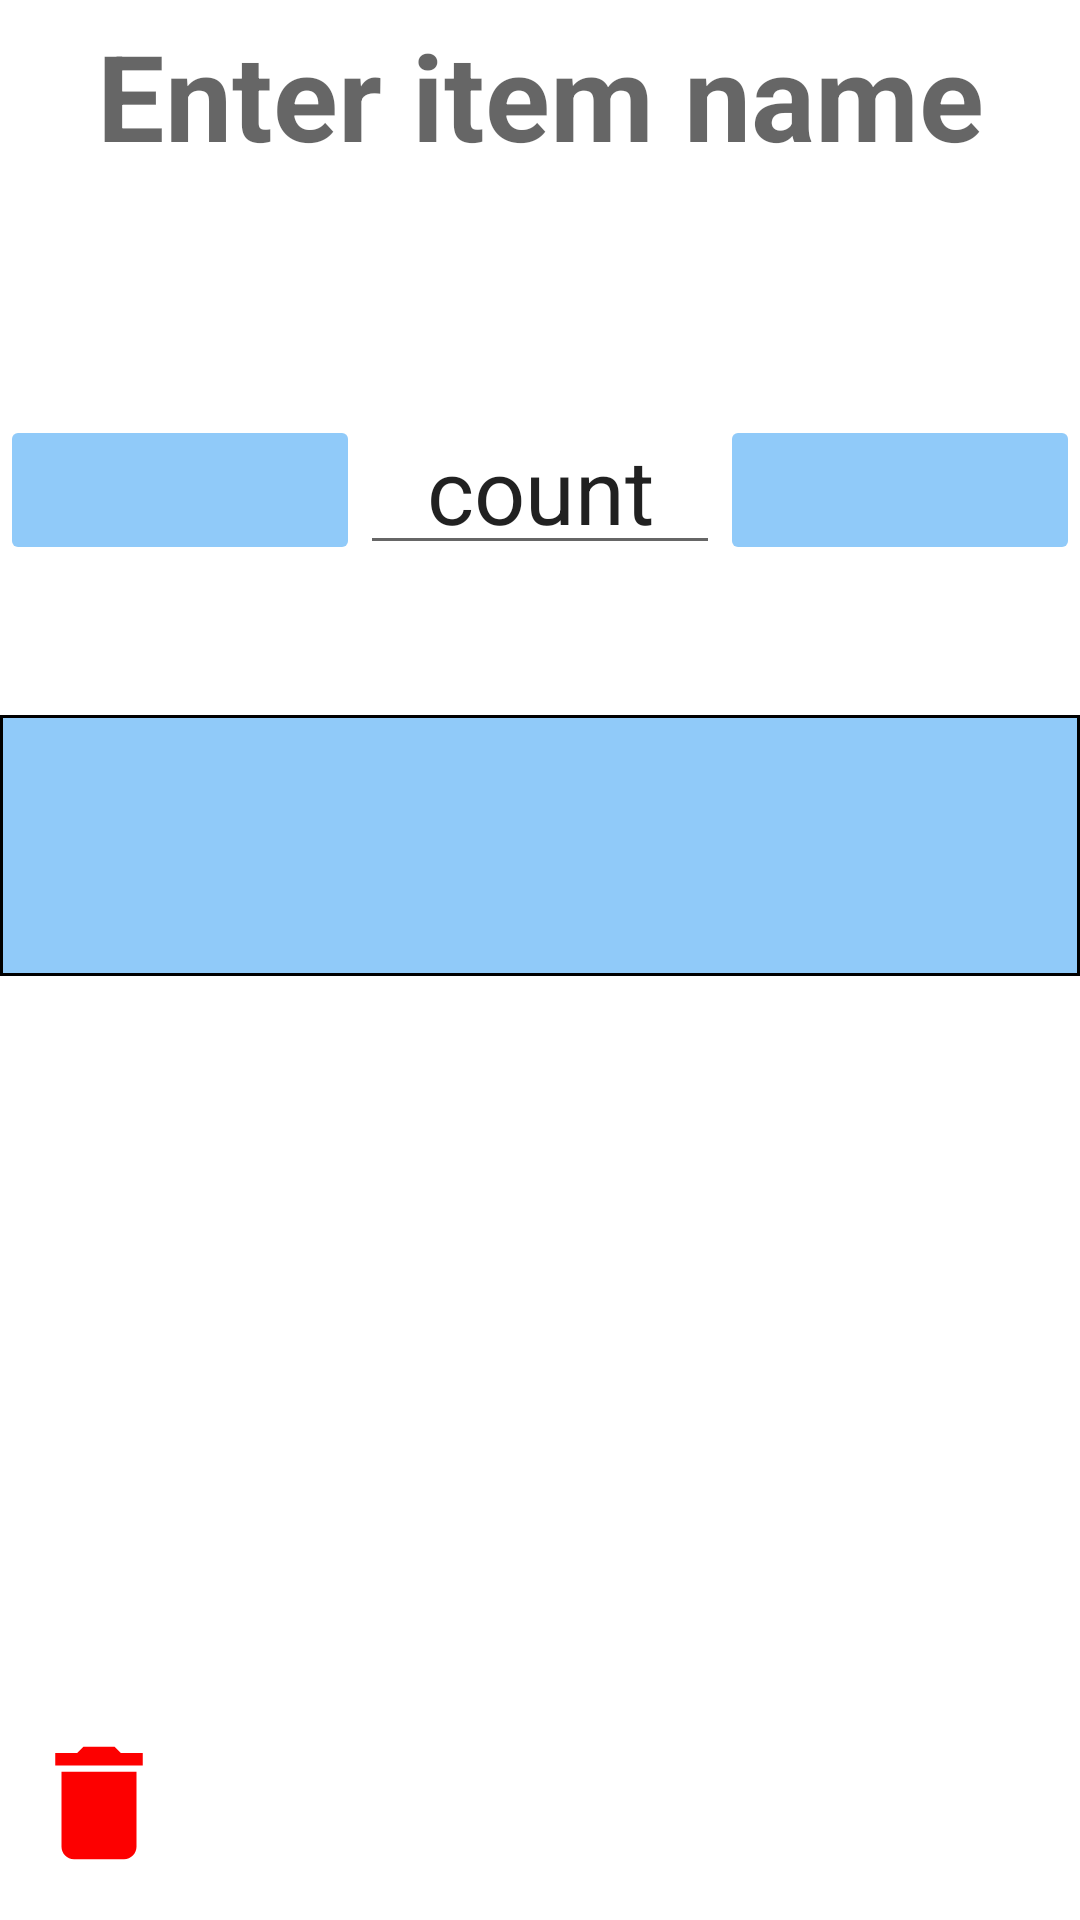

Here is an Android app screen rendered from its layout file. Give the layout XML and the strings, colors and styles it references.
<!-- AndroidManifest.xml: application theme Theme.InventoryApp -->
<!-- res/layout/fragment_detail.xml -->
<?xml version="1.0" encoding="utf-8"?>
<LinearLayout xmlns:android="http://schemas.android.com/apk/res/android"
    xmlns:tools="http://schemas.android.com/tools"
    android:orientation="vertical"
    android:layout_width="fill_parent"
    android:layout_height="wrap_content"
    android:background="@color/white"
    tools:context=".DetailFragment">

    <EditText
        android:id="@+id/item_name"
        style="@style/itemName"
        android:layout_width="match_parent"
        android:layout_height="wrap_content"
        android:maxHeight="50dp"
        android:gravity="center"
        android:paddingTop="5dp"
        android:paddingBottom="30dp"
        android:isScrollContainer="true"
        android:background="@color/white"
        tools:text="item name"
        android:hint="@string/enter_name"
        android:inputType="text"
        android:autofillHints="item name" />

    <LinearLayout
        android:layout_width="match_parent"
        android:layout_height="wrap_content"
        android:orientation="horizontal"
        android:paddingVertical="50dp"
        android:background="@color/white">


        <ImageButton
            android:id="@+id/decrease_button"
            android:layout_width="0dp"
            android:layout_height="50dp"
            android:layout_gravity="center"
            android:layout_weight="1"
            android:src="@drawable/remove"
            android:backgroundTint="@color/blueberry_200"
            android:contentDescription="@string/decrease_item"/>

        <EditText
            android:id="@+id/item_count"
            style="@style/itemCount"
            android:layout_width="0dp"
            android:layout_height="50dp"
            android:maxHeight="50dp"
            android:layout_weight="1"
            android:gravity="center"
            android:text="@string/count"
            android:autofillHints="item count"
            android:isScrollContainer="true"
            android:inputType="number" />

        <ImageButton
            android:id="@+id/increase_button"
            android:layout_width="0dp"
            android:layout_height="50dp"
            android:layout_gravity="center"
            android:layout_weight="1"
            android:src="@drawable/add"
            android:backgroundTint="@color/blueberry_200"
            android:contentDescription="@string/increase_item" />
    </LinearLayout>

    <EditText
        android:id="@+id/item_description"
        style="@style/itemDescription"
        android:layout_width="match_parent"
        android:layout_height="wrap_content"
        android:background="@drawable/background"
        android:isScrollContainer="true"
        android:maxHeight="200dp"
        android:inputType="textMultiLine"
        android:autofillHints="item description"
        tools:text="description" />

    <RelativeLayout
        android:layout_width="match_parent"
        android:layout_height="wrap_content"
        android:background="@color/white">
        <ImageButton
            android:id="@+id/remove_item"
            android:layout_width="66dp"
            android:layout_height="78dp"
            android:layout_alignParentBottom="true"
            android:layout_alignParentStart="true"
            android:src="@drawable/delete"
            android:backgroundTint="@color/white"
            android:contentDescription="@string/remove_item"/>

        <ImageView
            android:id="@+id/update_item_button"
            android:layout_width="66dp"
            android:layout_height="78dp"
            android:layout_alignParentEnd="true"
            android:layout_alignParentBottom="true"
            android:layout_marginEnd="0dp"
            android:layout_marginBottom="0dp"
            android:src="@drawable/done"
            android:contentDescription="@string/update"
            android:background="@color/white"/>

    </RelativeLayout>

</LinearLayout>
<!-- resources referenced by this layout -->
<resources>
  <color name="blueberry_200">#90caf9</color>
  <color name="white">#FFFFFF</color>
  <!-- drawable background (drawable) -->
  <shape xmlns:android="http://schemas.android.com/apk/res/android" android:shape="rectangle" >
      <solid android:color="@color/blueberry_200" />
      <stroke android:width="1dip" android:color="#000000"/>
  </shape>
  <!-- drawable delete (drawable) -->
  <vector android:height="50dp" android:tint="#FD0000"
      android:viewportHeight="24" android:viewportWidth="24"
      android:width="50dp" xmlns:android="http://schemas.android.com/apk/res/android">
      <path android:fillColor="@android:color/white" android:pathData="M6,19c0,1.1 0.9,2 2,2h8c1.1,0 2,-0.9 2,-2V7H6v12zM19,4h-3.5l-1,-1h-5l-1,1H5v2h14V4z"/>
  </vector>
  <string name="count">count</string>
  <string name="decrease_item">Decrease item count</string>
  <string name="enter_name">Enter item name</string>
  <string name="increase_item">Increase item count</string>
  <string name="remove_item">Remove item from inventory</string>
  <string name="update">update</string>
  <style name="itemCount">
          <item name="android:textSize">30sp</item>
          <item name="android:padding">5dp</item>
      </style>
  <style name="itemDescription">
          <item name="android:textSize">20sp</item>
          <item name="android:padding">30dp</item>
      </style>
  <style name="itemName">
          <item name="android:textSize">40sp</item>
          <item name="android:textStyle">bold</item>
          <item name="android:paddingLeft">30dp</item>
          <item name="android:paddingRight">30dp</item>
      </style>
  <style name="Theme.InventoryApp" parent="Theme.MaterialComponents.DayNight.DarkActionBar">
          
          <item name="android:background">@color/blueberry_900</item>
          <item name="android:buttonStyle">@style/buttonStyle</item>
          <item name="android:textColor">@color/white</item>
      </style>
  <color name="blueberry_900">#0f46a1</color>
  <style name="buttonStyle" parent="Widget.AppCompat.Button">
          <item name="android:background">@color/blueberry_200</item>
          <item name="android:textColor">@color/black</item>
          <item name="android:textAllCaps">false</item>
          <item name="android:textSize">30sp</item>
      </style>
  <color name="black">#000000</color>
</resources>
